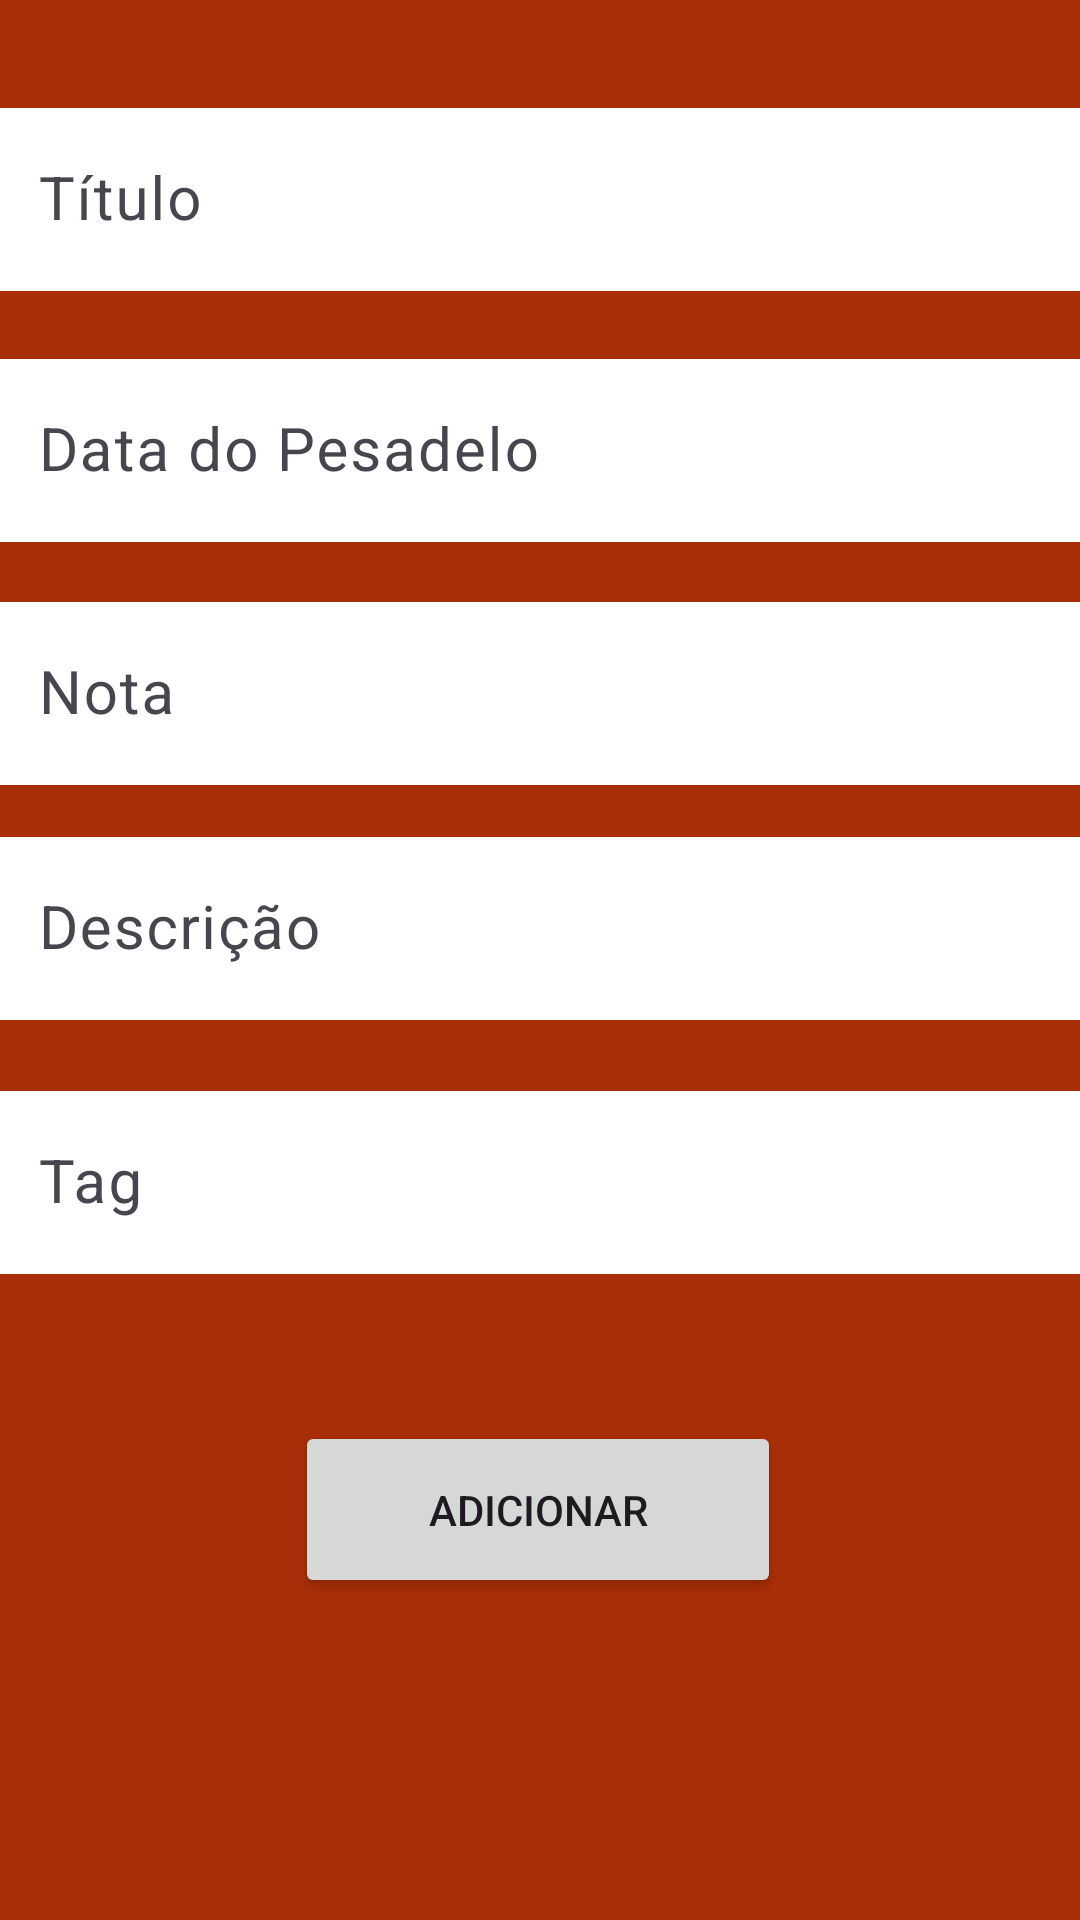

Write the Android layout XML for this screen, with the resource values it uses.
<!-- AndroidManifest.xml: application theme Theme.Projeto4BIM -->
<!-- res/layout/addpesa.xml -->
<?xml version="1.0" encoding="utf-8"?>
<androidx.constraintlayout.widget.ConstraintLayout xmlns:android="http://schemas.android.com/apk/res/android"
    xmlns:app="http://schemas.android.com/apk/res-auto"
    xmlns:tools="http://schemas.android.com/tools"
    android:layout_width="match_parent"
    android:background="#A82E07"
    android:layout_height="match_parent">


    <com.google.android.material.textfield.TextInputLayout
        android:id="@+id/textInputLayout2"
        android:layout_width="368dp"
        android:layout_height="73dp"
        app:layout_constraintBottom_toBottomOf="parent"
        app:layout_constraintEnd_toEndOf="parent"
        app:layout_constraintHorizontal_bias="0.488"
        app:layout_constraintStart_toStartOf="parent"
        app:layout_constraintTop_toTopOf="parent"
        app:layout_constraintVertical_bias="0.054">

        <com.google.android.material.textfield.TextInputEditText
            android:id="@+id/titulo"
            android:layout_width="match_parent"
            android:layout_height="wrap_content"
            android:background="@color/white"
            android:hint="Título"
            android:textSize="20sp" />

    </com.google.android.material.textfield.TextInputLayout>

    <com.google.android.material.textfield.TextInputLayout
        android:id="@+id/textInputLayout"
        android:layout_width="368dp"
        android:layout_height="72dp"
        app:layout_constraintBottom_toBottomOf="parent"
        app:layout_constraintEnd_toEndOf="parent"
        app:layout_constraintHorizontal_bias="0.488"
        app:layout_constraintStart_toStartOf="parent"
        app:layout_constraintTop_toTopOf="parent"
        app:layout_constraintVertical_bias="0.482">

        <com.google.android.material.textfield.TextInputEditText
            android:id="@+id/descricao"
            android:layout_width="match_parent"
            android:layout_height="wrap_content"
            android:background="@color/white"
            android:hint="Descrição"
            android:inputType="textMultiLine"
            android:textSize="20sp" />
    </com.google.android.material.textfield.TextInputLayout>

    <Button
        android:id="@+id/bttnadd"
        android:layout_width="162dp"
        android:layout_height="59dp"
        android:text="Adicionar"
        app:layout_constraintBottom_toBottomOf="parent"
        app:layout_constraintEnd_toEndOf="parent"
        app:layout_constraintHorizontal_bias="0.497"
        app:layout_constraintStart_toStartOf="parent"
        app:layout_constraintTop_toTopOf="parent"
        app:layout_constraintVertical_bias="0.815" />

    <com.google.android.material.textfield.TextInputLayout
        android:id="@+id/textInputLayouttag"
        android:layout_width="368dp"
        android:layout_height="72dp"
        app:layout_constraintBottom_toBottomOf="parent"
        app:layout_constraintEnd_toEndOf="parent"
        app:layout_constraintHorizontal_bias="0.488"
        app:layout_constraintStart_toStartOf="parent"
        app:layout_constraintTop_toTopOf="parent"
        app:layout_constraintVertical_bias="0.631">

        <com.google.android.material.textfield.TextInputEditText
            android:id="@+id/tag"
            android:layout_width="match_parent"
            android:layout_height="wrap_content"
            android:background="@color/white"
            android:hint="Tag"
            android:inputType="textMultiLine"
            android:textSize="20sp" />
    </com.google.android.material.textfield.TextInputLayout>

    <com.google.android.material.textfield.TextInputLayout
        android:id="@+id/textInputLayoutdata"
        android:layout_width="368dp"
        android:layout_height="72dp"
        app:layout_constraintBottom_toBottomOf="parent"
        app:layout_constraintEnd_toEndOf="parent"
        app:layout_constraintHorizontal_bias="0.488"
        app:layout_constraintStart_toStartOf="parent"
        app:layout_constraintTop_toTopOf="parent"
        app:layout_constraintVertical_bias="0.201">

        <com.google.android.material.textfield.TextInputEditText
            android:id="@+id/data"
            android:layout_width="match_parent"
            android:layout_height="wrap_content"
            android:background="@color/white"
            android:hint="Data do Pesadelo"
            android:inputType="textMultiLine"
            android:textSize="20sp" />
    </com.google.android.material.textfield.TextInputLayout>

    <com.google.android.material.textfield.TextInputLayout
        android:id="@+id/textInputLayoutNota"
        android:layout_width="368dp"
        android:layout_height="72dp"
        app:layout_constraintBottom_toBottomOf="parent"
        app:layout_constraintEnd_toEndOf="parent"
        app:layout_constraintHorizontal_bias="0.488"
        app:layout_constraintStart_toStartOf="parent"
        app:layout_constraintTop_toTopOf="parent"
        app:layout_constraintVertical_bias="0.344">

        <com.google.android.material.textfield.TextInputEditText
            android:id="@+id/nota"
            android:layout_width="match_parent"
            android:layout_height="wrap_content"
            android:background="@color/white"
            android:hint="Nota"
            android:inputType="textMultiLine"
            android:textSize="20sp" />
    </com.google.android.material.textfield.TextInputLayout>


</androidx.constraintlayout.widget.ConstraintLayout>
<!-- resources referenced by this layout -->
<resources>
  <style name="Theme.Projeto4BIM" parent="Base.Theme.Projeto4BIM" />
  <style name="Base.Theme.Projeto4BIM" parent="Theme.Material3.DayNight.NoActionBar">
          
          
      </style>
  <!-- not gathered from this repository: default colours our renderer supplied (Android Studio template values) -->
  <color name="white">#FFFFFFFF</color>
</resources>
